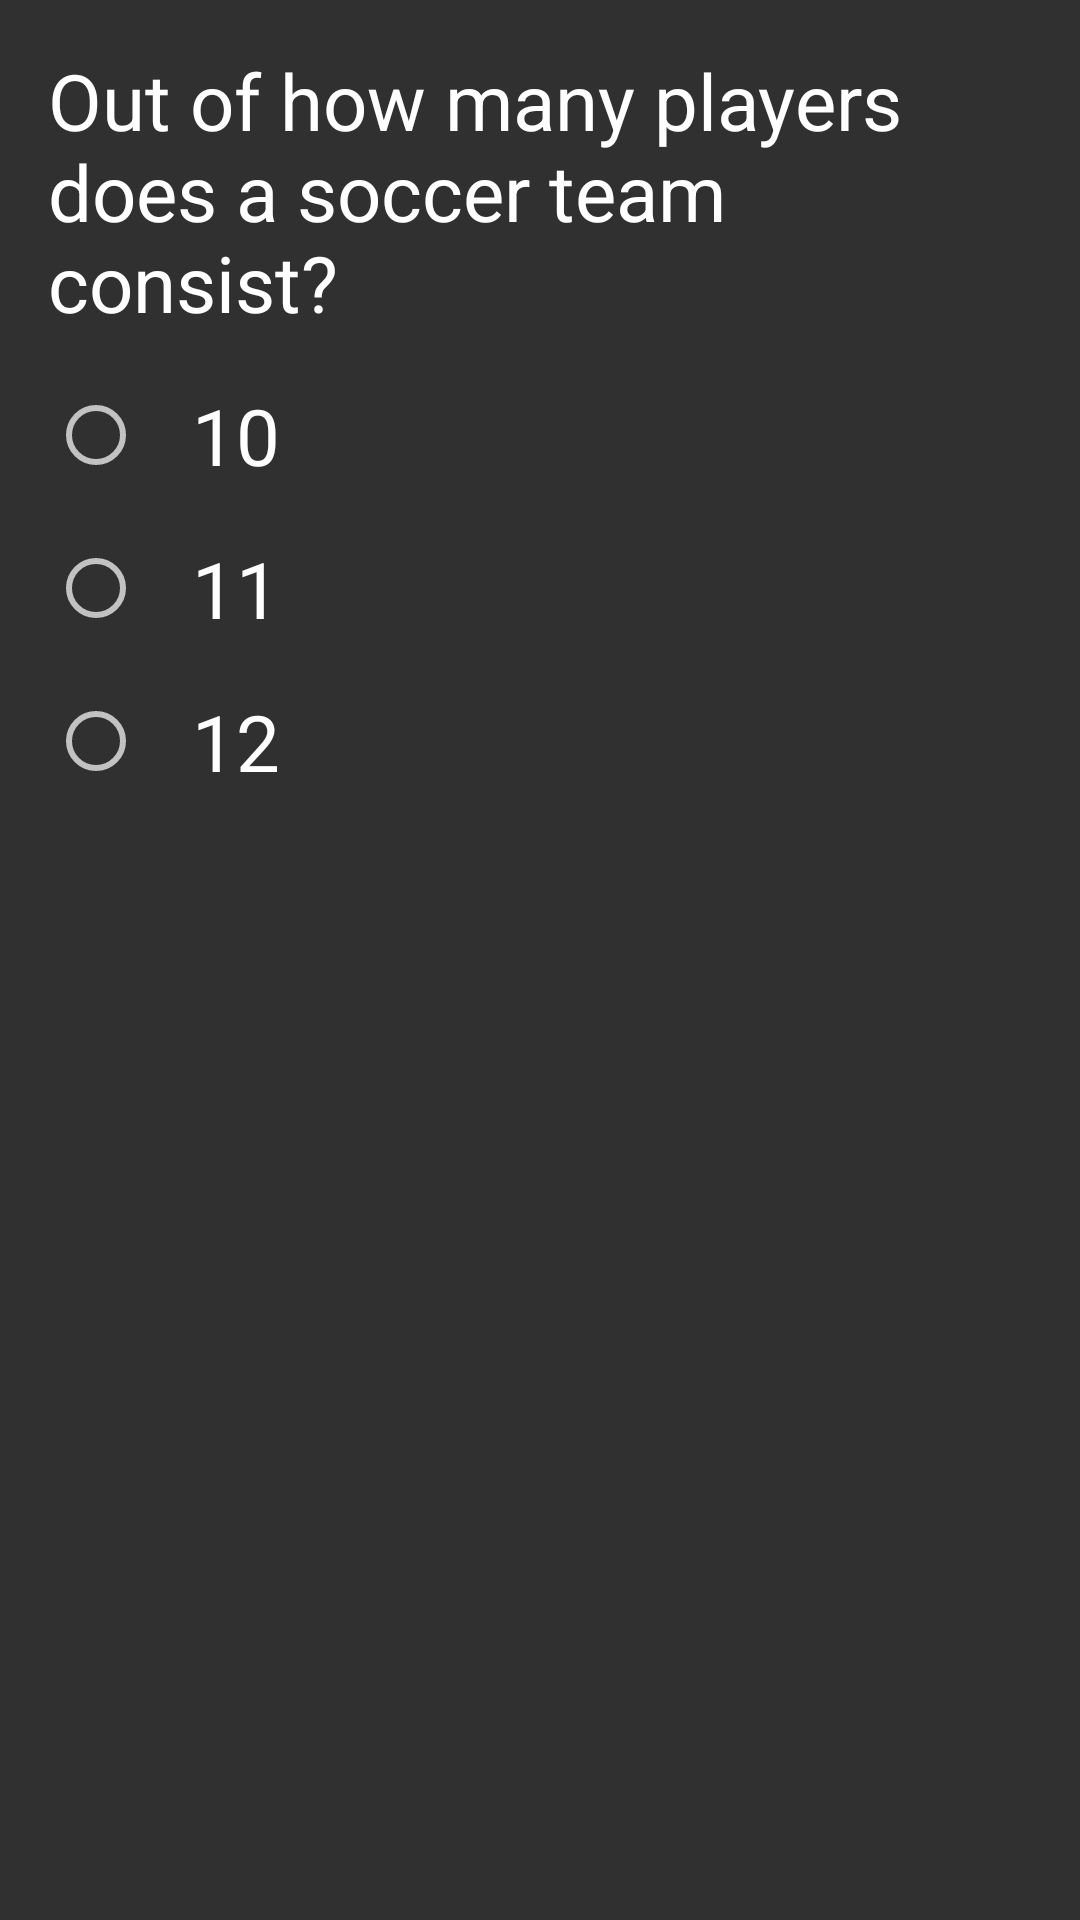

Android layout source for this screen:
<!-- AndroidManifest.xml: application theme AppTheme -->
<!-- res/layout/question_1.xml -->
<?xml version="1.0" encoding="utf-8"?>
<ScrollView xmlns:android="http://schemas.android.com/apk/res/android"
    xmlns:tools="http://schemas.android.com/tools"
    android:layout_width="match_parent"
    android:layout_height="match_parent"
    tools:context="com.example.android.soccerquizapp.MainActivity">

<LinearLayout style="@style/LinearLayoutTheme">

    <TextView
        style="@style/HeaderTextStyle"
        android:text="@string/q_1"/>

    <TextView
        style="@style/QuestionTextView"
        android:text="@string/question_1" />

    <RadioGroup
        android:id="@+id/r_group_1"
        style="@style/RadioGroupTheme">

        <RadioButton
            android:id="@+id/radio_button_a_q1"
            style="@style/RadioButtonTheme"
            android:text="@string/answer_1_a" />

        <RadioButton
            android:id="@+id/radio_button_b_q1"
            style="@style/RadioButtonTheme"
            android:text="@string/answer_1_b" />

        <RadioButton
            android:id="@+id/radio_button_c_q1"
            style="@style/RadioButtonTheme"
            android:text="@string/answer_1_c" />
    </RadioGroup>

    <Button
        android:id="@+id/nb1"
        style="@style/StartQuizButtonTheme.NQSVRButtonTheme"
        android:onClick="nextQuestion" />

</LinearLayout>
</ScrollView>
<!-- resources referenced by this layout -->
<resources>
  <string name="answer_1_a">10</string>
  <string name="answer_1_b">11</string>
  <string name="answer_1_c">12</string>
  <string name="q_1">Question 1)</string>
  <string name="question_1">Out of how many players does a soccer team consist?</string>
  <style name="LinearLayoutTheme">
          <item name="android:orientation">vertical</item>
          <item name="android:layout_width">match_parent</item>
          <item name="android:layout_height">match_parent</item>
          <item name="android:padding">@dimen/padding</item>
      </style>
  <style name="QuestionTextView">
          <item name="android:layout_width">wrap_content</item>
          <item name="android:layout_height">wrap_content</item>
          <item name="android:textSize">@dimen/textSize</item>
          <item name="android:textColor">@color/colorQuestion</item>
          <item name="android:layout_marginBottom">@dimen/marginBottom</item>
      </style>
  <style name="RadioButtonTheme">
          <item name="android:layout_width">wrap_content</item>
          <item name="android:layout_height">wrap_content</item>
          <item name="android:textSize">@dimen/textSize</item>
          <item name="android:paddingLeft">@dimen/padding</item>
          <item name="android:layout_marginBottom">@dimen/marginBottom</item>
          <item name="android:textAppearance">?android:textAppearanceMedium</item>
      </style>
  <style name="RadioGroupTheme">
          <item name="android:layout_width">wrap_content</item>
          <item name="android:layout_height">wrap_content</item>
          <item name="android:orientation">vertical</item>
      </style>
  <style name="StartQuizButtonTheme.NQSVRButtonTheme">
          <item name="android:layout_width">wrap_content</item>
          <item name="android:layout_height">wrap_content</item>
          <item name="android:layout_gravity">center</item>
          <item name="android:textColor">@color/colorAccent</item>
          <item name="android:text">@string/next_button</item>
          <item name="android:visibility">gone</item>
      </style>
  <style name="AppTheme" parent="Theme.AppCompat">
          
          <item name="colorPrimary">@color/colorPrimary</item>
          <item name="colorPrimaryDark">@color/colorPrimaryDark</item>
          <item name="colorAccent">@color/colorAccent</item>
      </style>
  <dimen name="padding">16dp</dimen>
  <dimen name="textSize">26sp</dimen>
  <color name="colorQuestion">#FFFFFF</color>
  <dimen name="marginBottom">16dp</dimen>
  <color name="colorAccent">#4CAF50</color>
  <string name="next_button">Next</string>
  <color name="colorPrimary">#4CAF50</color>
  <color name="colorPrimaryDark">#388E3C</color>
</resources>
